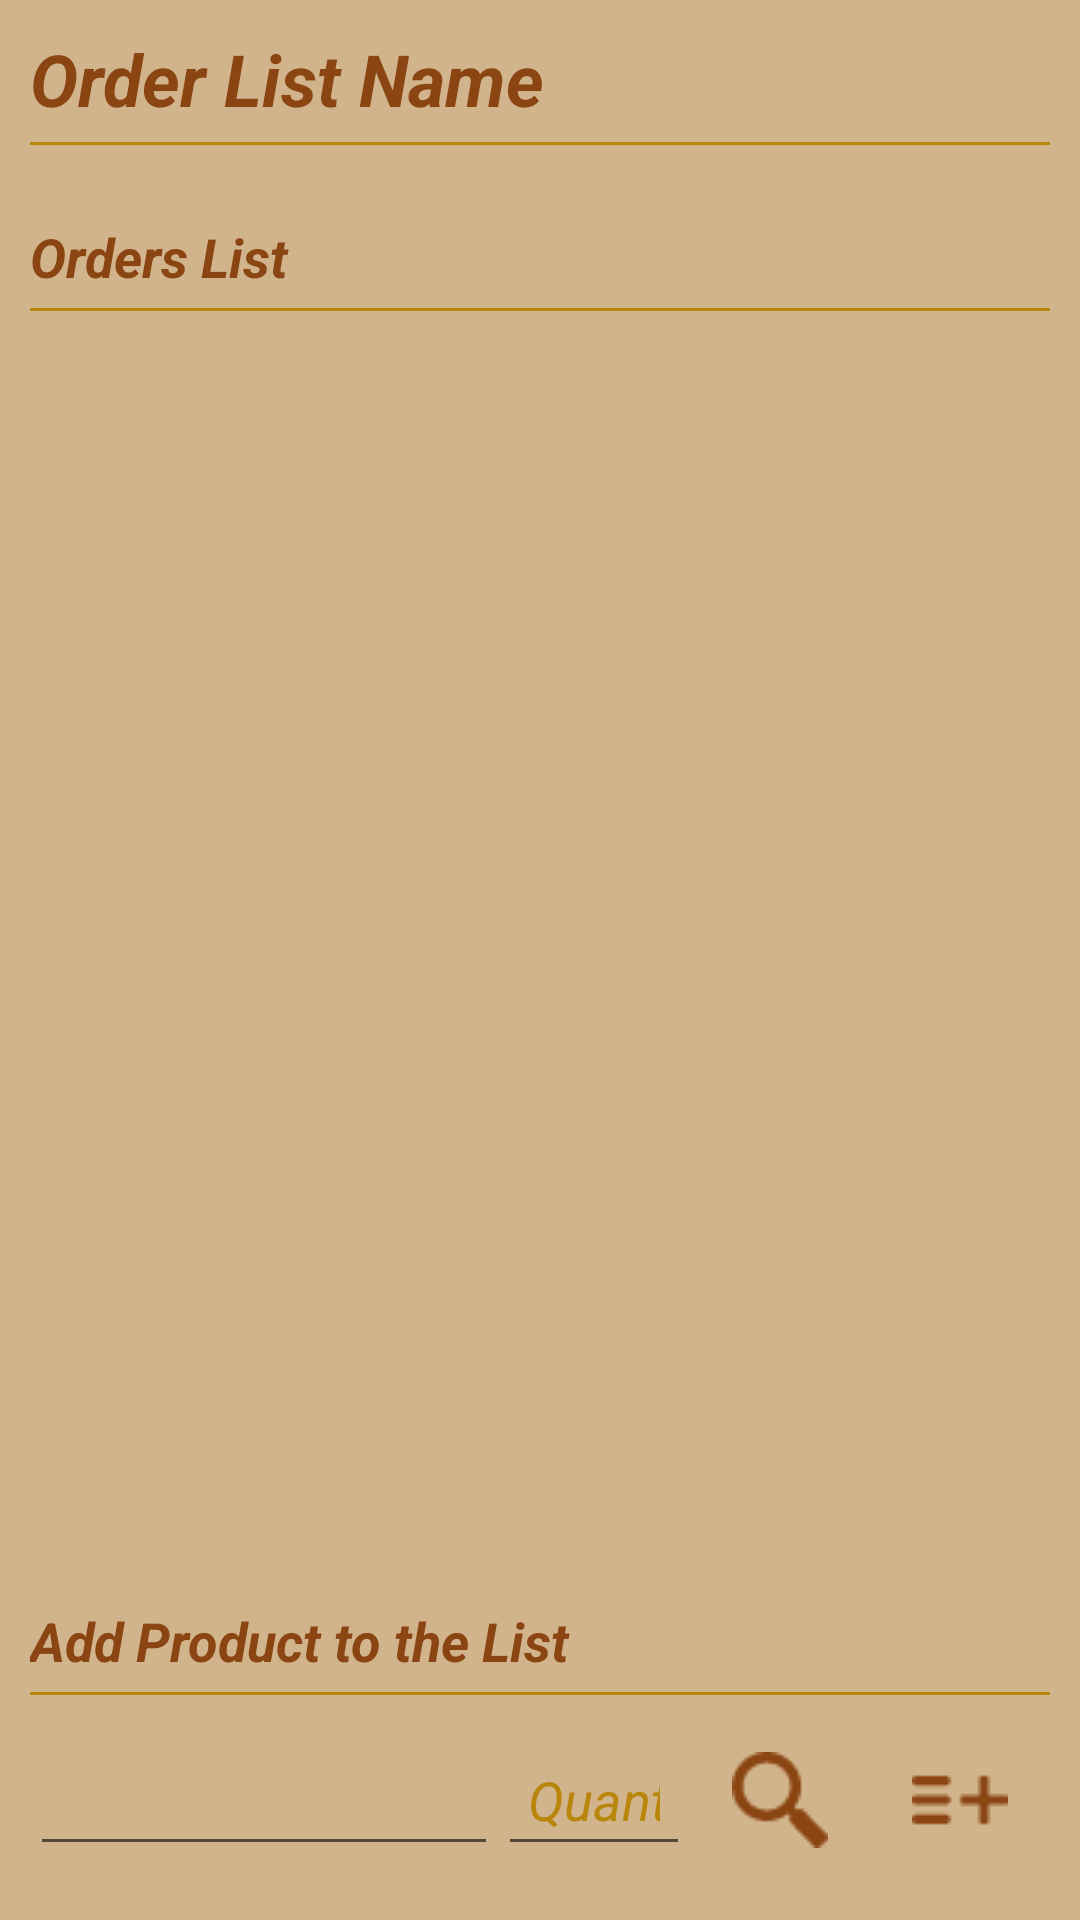

The Android layout XML behind this screen, and the referenced resources:
<!-- AndroidManifest.xml: application theme AppTheme -->
<!-- res/layout/fragment_orders_new_edit.xml -->
<FrameLayout xmlns:android="http://schemas.android.com/apk/res/android"
    android:layout_width="match_parent"
    android:layout_height="match_parent"
    android:fillViewport="true">


    <LinearLayout
        android:layout_width="match_parent"
        android:layout_height="match_parent"
        android:orientation="vertical"
        android:padding="10dp">

        <TextView
            android:id="@+id/textNameOrder"
            android:layout_width="match_parent"
            android:layout_height="wrap_content"

            android:text="@string/order_title"
            android:textAppearance="?android:attr/textAppearanceMedium"
            android:textColor="@color/colorPrimary"
            android:textIsSelectable="false"
            android:textSize="24sp"
            android:textStyle="normal|bold|italic" />

        <View
            android:layout_width="match_parent"
            android:layout_height="1dp"
            android:layout_marginTop="5dp"
            android:layout_marginBottom="5dp"
            android:background="@color/textTitletColor"
            android:textStyle="bold|italic" />

        <TextView
            android:id="@+id/textViewListOrder"
            android:layout_width="match_parent"
            android:layout_height="wrap_content"
            android:layout_marginTop="20dp"
            android:text="@string/order_list"
            android:textAppearance="?android:attr/textAppearanceMedium"
            android:textColor="@color/colorPrimary"
            android:textStyle="normal|bold|italic" />

        <View
            android:layout_width="match_parent"
            android:layout_height="1dp"
            android:layout_marginTop="5dp"
            android:layout_marginBottom="5dp"
            android:background="@color/textTitletColor"
            android:textStyle="bold|italic" />

        <android.support.v7.widget.RecyclerView
            android:id="@+id/list_items"
            android:layout_width="match_parent"
            android:layout_height="wrap_content"
            android:layout_marginBottom="5dp"
            android:layout_weight="1"
            android:paddingLeft="5dp"
            android:paddingTop="5dp"
            android:paddingRight="5dp"
            android:scrollbars="vertical" />

        <TextView
            android:id="@+id/textView156"
            android:layout_width="match_parent"
            android:layout_height="wrap_content"
            android:text="@string/add_product"
            android:textAppearance="?android:attr/textAppearanceMedium"
            android:textColor="@color/colorPrimary"
            android:textSize="18sp"
            android:textStyle="normal|bold|italic" />

        <View
            android:layout_width="match_parent"
            android:layout_height="1dp"
            android:layout_marginTop="5dp"
            android:layout_marginBottom="5dp"
            android:background="@color/textTitletColor"
            android:textStyle="bold|italic" />

        <LinearLayout
            android:layout_width="match_parent"
            android:layout_height="wrap_content"
            android:gravity="bottom"
            android:orientation="horizontal">


            <EditText
                android:id="@+id/editnameproduct"
                android:layout_width="match_parent"
                android:layout_height="wrap_content"
                android:layout_gravity="center_vertical"
                android:layout_weight="1"
                android:inputType="textCapWords"
                android:padding="10dp"
                android:singleLine="true"
                android:textAppearance="?android:attr/textAppearanceMedium"
                android:textColor="#ff4c4c48"
                android:textColorHint="@color/textTitletColor"
                android:textStyle="italic" />


            <EditText
                android:id="@+id/editCantidad"
                android:layout_width="match_parent"
                android:layout_height="wrap_content"
                android:layout_gravity="center_vertical"
                android:layout_weight="1.5"
                android:hint="@string/quantity"
                android:imeOptions="actionDone"
                android:inputType="number"
                android:padding="10dp"
                android:singleLine="true"
                android:textAppearance="?android:attr/textAppearanceMedium"
                android:textColor="#ff4c4c48"
                android:textColorHint="@color/textTitletColor"
                android:textSize="18sp"
                android:textStyle="italic" />


            <ImageButton
                android:id="@+id/ButtonAddProduct"
                android:layout_width="wrap_content"
                android:layout_height="wrap_content"
                android:layout_margin="4dp"
                android:background="@drawable/selector_imagebutton_call"
                android:padding="10dp"
                android:src="@drawable/searck_dark" />

            <ImageButton
                android:id="@+id/ButtonSaveProduct"
                android:layout_width="wrap_content"
                android:layout_height="wrap_content"
                android:layout_margin="4dp"
                android:background="@drawable/selector_imagebutton_call"
                android:padding="10dp"
                android:src="@drawable/add_product" />

        </LinearLayout>
    </LinearLayout>


</FrameLayout>
<!-- resources referenced by this layout -->
<resources>
  <color name="colorPrimary">#8b4513</color>
  <color name="textTitletColor">#b8860b</color>
  <!-- drawable selector_imagebutton_call (drawable) -->
  <?xml version="1.0" encoding="utf-8"?>
  <selector xmlns:android="http://schemas.android.com/apk/res/android">    <item android:drawable="@android:color/transparent" android:state_pressed="false" android:state_selected="false" />    <item android:drawable="@color/textTitletColor" android:state_pressed="true" />    <item android:drawable="@android:color/transparent" android:state_pressed="false" android:state_selected="true" /></selector>
  <string name="add_product">Add Product to the List</string>
  <string name="order_list">Orders List</string>
  <string name="order_title">Order List Name</string>
  <string name="quantity">Quant..</string>
  <style name="AppTheme" parent="AppTheme.Base" />
  <color name="colorPrimaryDark">#5e200f</color>
  <color name="colorAccent">#802002</color>
  <color name="windowBackgroundColor">#D2B48C</color>
  <style name="EditStyle" parent="@android:style/Widget.EditText">
          <item name="android:background">@drawable/backedittext</item>
      </style>
  <style name="BottomSheet.StyleDialog" parent="BottomSheet.Dialog">
          <item name="android:backgroundDimAmount">0.5</item>
          <item name="android:windowAnimationStyle">@style/BottomSheet.Animation</item>
          <item name="android:textColorPrimary">@color/colorPrimary</item>
          <item name="android:textColorSecondary">@android:color/background_dark</item>
          <item name="android:textColorHint">#b8915f23</item>
          <item name="bs_dialogBackground">@color/windowBackgroundColor</item>
          <item name="bs_dividerColor">@color/colorPrimary</item>
          <item name="bs_numColumns">4</item>
          <item name="bs_listStyle">@style/BottomSheet.StyleList</item>
      </style>
  <!-- drawable backedittext (drawable) -->
  <?xml version="1.0" encoding="utf-8"?>
  <shape xmlns:android="http://schemas.android.com/apk/res/android">
      <solid android:color="@color/editBackgroundColor">
  
      </solid>
      <corners android:radius="5dp">
  
      </corners>
  
  
  </shape>
  <style name="BottomSheet.StyleList">
          <item name="android:listSelector">@drawable/bs_list_selector</item>
          <item name="android:layoutAnimation">@anim/bs_list_layout_fade_in</item>
      </style>
  <color name="editBackgroundColor">#38fdffd5</color>
  <!-- drawable bs_list_selector (drawable) -->
  <?xml version="1.0" encoding="utf-8"?>
  <selector xmlns:android="http://schemas.android.com/apk/res/android">
  
      <item android:state_pressed="true">
          <shape>
              <padding android:bottom="@dimen/dimen_padding_button" android:top="@dimen/dimen_padding_button" />
              <solid android:color="@color/textTitletColor" />
          </shape>
      </item>
      <item android:state_focused="true">
          <shape>
              <padding android:bottom="@dimen/dimen_padding_button" android:top="@dimen/dimen_padding_button" />
              <solid android:color="#77000000" />
          </shape>
      </item>
      <item android:drawable="@android:color/transparent" />
  
  </selector>
  <dimen name="dimen_padding_button">10dp</dimen>
</resources>
